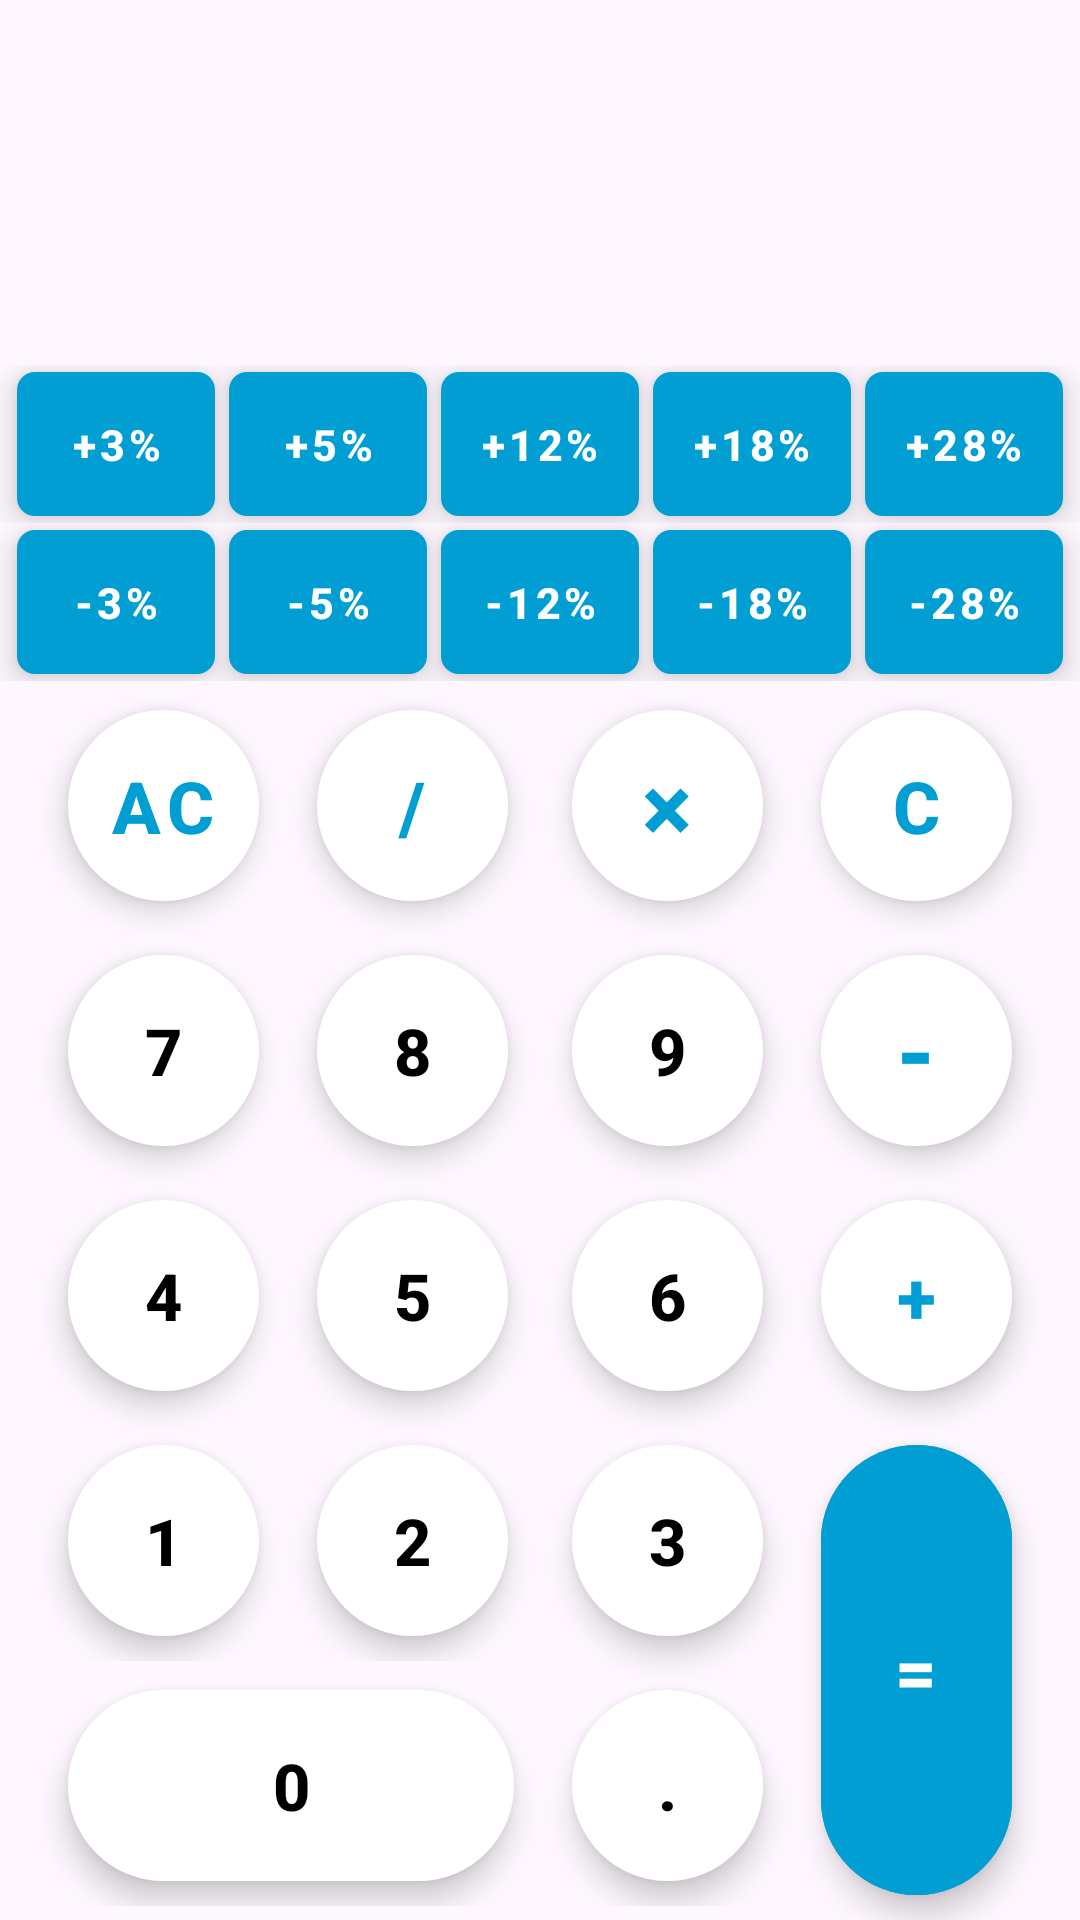

This screen was rendered from an Android layout file. Write that file and the resources it references.
<!-- AndroidManifest.xml: application theme Theme.GstCalculatorUsingKotlin -->
<!-- res/layout/activity_main.xml -->
<?xml version="1.0" encoding="utf-8"?>
<RelativeLayout xmlns:android="http://schemas.android.com/apk/res/android"
    xmlns:tools="http://schemas.android.com/tools"
    xmlns:app="http://schemas.android.com/apk/res-auto"
    android:id="@+id/main"
    android:layout_width="match_parent"
    android:layout_height="match_parent"
    android:orientation="vertical"
    tools:context=".MainActivity">

    
    <ScrollView
        android:id="@+id/scrollView"
        android:layout_width="wrap_content"
        android:layout_height="wrap_content"
        android:layout_above="@+id/TxtResult"
        android:layout_alignParentEnd="true"
        android:fillViewport="true">
        <LinearLayout
            android:layout_width="wrap_content"
            android:layout_height="wrap_content"
            android:orientation="vertical">
            <TextView
                android:layout_height="wrap_content"
                android:layout_width="wrap_content"
                android:id="@+id/TxtInput"
                android:layout_marginBottom="@dimen/dim_2"
                android:layout_marginEnd="@dimen/dim_4"
                android:text=""
                tools:ignore="VisualLintBounds,SpeakableTextPresentCheck" />
        </LinearLayout>
    </ScrollView>

    
    <TextView
        android:layout_width="wrap_content"
        android:layout_height="wrap_content"
        android:id="@+id/TxtResult"
        android:layout_above="@+id/percentButton"
        android:layout_alignParentEnd="true"
        android:scrollbars="vertical"
        android:text=""
        android:autoSizeMaxTextSize="@dimen/font_size_28"
        android:autoSizeMinTextSize="@dimen/font_size_18"
        android:layout_marginBottom="@dimen/dim_2"
        android:layout_marginEnd="@dimen/dim_4"
        app:autoSizeTextType="uniform"
        tools:ignore="VisualLintBounds,SpeakableTextPresentCheck" />

    
    <LinearLayout
        android:id="@+id/percentButton"
        android:layout_width="match_parent"
        android:layout_height="wrap_content"
        android:layout_above="@+id/roundButtons"
        android:orientation="vertical">

        
        <LinearLayout
            android:layout_width="match_parent"
            android:layout_height="wrap_content"
            android:gravity="center"
            android:orientation="horizontal">

            <com.google.android.material.button.MaterialButton
                android:id="@+id/btn3Perc"
                style="@style/percentageButton"
                android:text="@string/per3" />

            <com.google.android.material.button.MaterialButton
                android:id="@+id/btn5Perc"
                style="@style/percentageButton"
                android:text="@string/per5" />

            <com.google.android.material.button.MaterialButton
                android:id="@+id/btn12Perc"
                style="@style/percentageButton"
                android:text="@string/per12"/>

            <com.google.android.material.button.MaterialButton
                android:id="@+id/btn18Perc"
                style="@style/percentageButton"
                android:text="@string/per18"/>

            <com.google.android.material.button.MaterialButton
                android:id="@+id/btn28Perc"
                style="@style/percentageButton"
                android:text="@string/per28"/>

        </LinearLayout>

        
        <LinearLayout
            android:layout_width="match_parent"
            android:layout_height="wrap_content"
            android:gravity="center"
            android:orientation="horizontal">

            <com.google.android.material.button.MaterialButton
                android:id="@+id/btnMin3Perc"
                style="@style/percentageButton"
                android:text="@string/min_per3" />

            <com.google.android.material.button.MaterialButton
                android:id="@+id/btnMin5Perc"
                style="@style/percentageButton"
                android:text="@string/min_per5" />

            <com.google.android.material.button.MaterialButton
                android:id="@+id/btnMin12Perc"
                style="@style/percentageButton"
                android:text="@string/min_per12" />

            <com.google.android.material.button.MaterialButton
                android:id="@+id/btnMin18Perc"
                style="@style/percentageButton"
                android:text="@string/min_per18"/>

            <com.google.android.material.button.MaterialButton
                android:id="@+id/btnMin28Perc"
                style="@style/percentageButton"
                android:text="@string/min_per28" />
        </LinearLayout>
    </LinearLayout>

    
    <LinearLayout
        android:background="@color/transparent"
        android:layout_height="wrap_content"
        android:layout_width="match_parent"
        android:id="@+id/roundButtons"
        android:layout_alignParentBottom="true"
        android:gravity="center_horizontal">

        
        <LinearLayout
            android:background="@color/transparent"
            android:layout_width="wrap_content"
            android:layout_height="wrap_content"
            android:orientation="vertical">

            
            <LinearLayout
                android:layout_width="wrap_content"
                android:layout_height="wrap_content"
                android:orientation="horizontal">
                <LinearLayout
                    android:layout_width="wrap_content"
                    android:layout_height="wrap_content"
                    android:orientation="vertical">
                    <com.google.android.material.button.MaterialButton
                        android:id="@+id/btnAllClear"
                        style="@style/operatorButton"
                        android:text="@string/all_clear" />
                    <com.google.android.material.button.MaterialButton
                        android:id="@+id/btnSeven"
                        style="@style/digitButton"
                        android:text="@string/seven" />
                    <com.google.android.material.button.MaterialButton
                        android:id="@+id/btnFour"
                        style="@style/digitButton"
                        android:text="@string/four" />
                    <com.google.android.material.button.MaterialButton
                        android:id="@+id/btnOne"
                        style="@style/digitButton"
                        android:text="@string/one" />
                </LinearLayout>
                <LinearLayout
                    android:layout_width="wrap_content"
                    android:layout_height="wrap_content"
                    android:orientation="vertical">
                    <com.google.android.material.button.MaterialButton
                        android:id="@+id/btnDivide"
                        style="@style/operatorButton"
                        android:text="@string/divide" />
                    <com.google.android.material.button.MaterialButton
                        android:id="@+id/btnEight"
                        style="@style/digitButton"
                        android:text="@string/eight" />
                    <com.google.android.material.button.MaterialButton
                        android:id="@+id/btnFive"
                        style="@style/digitButton"
                        android:text="@string/five" />
                    <com.google.android.material.button.MaterialButton
                        android:id="@+id/btnTwo"
                        style="@style/digitButton"
                        android:text="@string/two" />
                </LinearLayout>
            </LinearLayout>

            
            <com.google.android.material.button.MaterialButton
                android:id="@+id/btnZero"
                style="@style/digitButton"
                android:text="@string/zero"
                android:layout_width="@dimen/dim_124" />
        </LinearLayout>

        
        <LinearLayout
            android:layout_width="wrap_content"
            android:layout_height="wrap_content"
            android:orientation="vertical">
            <com.google.android.material.button.MaterialButton
                android:id="@+id/btnMultiply"
                style="@style/operatorButton"
                android:textSize="@dimen/font_size_26"
                android:text="@string/multiply" />
            <com.google.android.material.button.MaterialButton
                android:id="@+id/btnNine"
                style="@style/digitButton"
                android:text="@string/nine" />
            <com.google.android.material.button.MaterialButton
                android:id="@+id/btnSix"
                style="@style/digitButton"
                android:text="@string/six" />
            <com.google.android.material.button.MaterialButton
                android:id="@+id/btnThree"
                style="@style/digitButton"
                android:text="@string/three" />
            <com.google.android.material.button.MaterialButton
                android:id="@+id/btnDecimal"
                style="@style/digitButton"
                android:text="@string/decimal" />
        </LinearLayout>

        
        <LinearLayout
            android:layout_width="wrap_content"
            android:layout_height="wrap_content"
            android:orientation="vertical">
            <com.google.android.material.button.MaterialButton
                android:id="@+id/btnClear"
                style="@style/operatorButton"
                android:text="@string/clear" />
            <com.google.android.material.button.MaterialButton
                android:id="@+id/btnSubtract"
                android:textSize="@dimen/font_size_26"
                style="@style/operatorButton"
                android:text="@string/subtraction" />
            <com.google.android.material.button.MaterialButton
                android:id="@+id/btnAddition"
                style="@style/operatorButton"
                android:text="@string/addition" />
            <com.google.android.material.button.MaterialButton
                android:id="@+id/btnEqual"
                style="@style/operatorButton"
                android:layout_height="@dimen/dim_125"
                android:text="@string/equal"
                android:textColor="@color/white"
                android:backgroundTint="@color/blue" />
        </LinearLayout>

    </LinearLayout>

</RelativeLayout>
<!-- resources referenced by this layout -->
<resources>
  <color name="blue">#FF009ED2</color>
  <color name="transparent">#00000000</color>
  <color name="white">#FFFFFFFF</color>
  <dimen name="dim_124">124.00dp</dimen>
  <dimen name="dim_125">125.00dp</dimen>
  <dimen name="dim_2">2.00dp</dimen>
  <dimen name="dim_4">4.00dp</dimen>
  <dimen name="font_size_18">18.00sp</dimen>
  <dimen name="font_size_26">26.00sp</dimen>
  <dimen name="font_size_28">28.00sp</dimen>
  <string name="addition">+</string>
  <string name="all_clear">AC</string>
  <string name="clear">C</string>
  <string name="decimal">.</string>
  <string name="divide">/</string>
  <string name="eight">8</string>
  <string name="equal">=</string>
  <string name="five">5</string>
  <string name="four">4</string>
  <string name="min_per12">-12%</string>
  <string name="min_per18">-18%</string>
  <string name="min_per28">-28%</string>
  <string name="min_per3">-3%</string>
  <string name="min_per5">-5%</string>
  <string name="multiply">×</string>
  <string name="nine">9</string>
  <string name="one">1</string>
  <string name="per12">+12%</string>
  <string name="per18">+18%</string>
  <string name="per28">+28%</string>
  <string name="per3">+3%</string>
  <string name="per5">+5%</string>
  <string name="seven">7</string>
  <string name="six">6</string>
  <string name="subtraction">-</string>
  <string name="three">3</string>
  <string name="two">2</string>
  <string name="zero">0</string>
  <style name="digitButton" parent="round_button">
          
          <item name="android:textColor">@color/black</item>
      </style>
  <style name="operatorButton" parent="round_button">
          
          <item name="android:textColor">@color/blue</item>
          
          <item name="android:textSize">@dimen/font_size_20</item>
          
          <item name="android:textStyle">bold</item>
      </style>
  <style name="Theme.GstCalculatorUsingKotlin" parent="Base.Theme.GstCalculatorUsingKotlin" />
  <color name="black">#FF000000</color>
  <dimen name="font_size_20">20.00sp</dimen>
  <dimen name="font_size_12">12.00sp</dimen>
  <dimen name="dim_3">3.00dp</dimen>
  <dimen name="dim_55">55.00dp</dimen>
  <dimen name="dim_5">5.00dp</dimen>
  <style name="Base.Theme.GstCalculatorUsingKotlin" parent="Theme.Material3.DayNight.NoActionBar">
          
          
          <item name="colorPrimaryDark">@color/white</item>
          
          <item name="background">@color/lightWhite</item>
          
          <item name="android:windowLightStatusBar">true</item>
          
          <item name="android:textAlignment">viewEnd</item>
          
          <item name="android:textSize">@dimen/font_size_28</item>
          
          <item name="android:textColor">@color/black</item>
      </style>
  <dimen name="dim_53">53.00dp</dimen>
  <dimen name="dim_7">7.00dp</dimen>
  <dimen name="dim_8">8.00dp</dimen>
  <dimen name="dim_36">36.00dp</dimen>
  <color name="lightWhite">#FFE0E1E5</color>
</resources>
